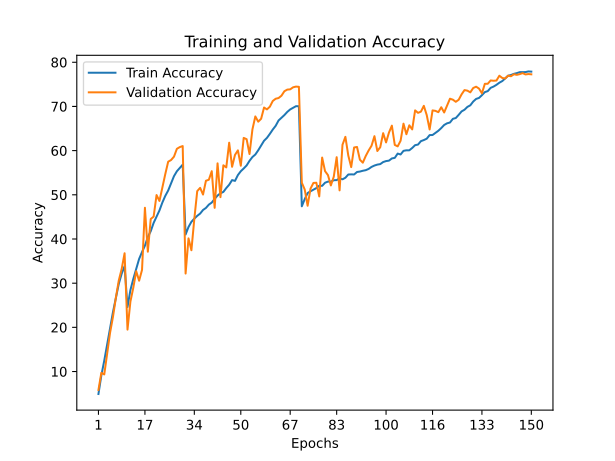

The file beside this chart, header and first rows:
train_accuracy; train_loss; valid_accuracy; valid_loss
4,9200; 4,2785; 5,8300; 4,5184
9,1380; 3,9606; 9,7100; 3,9121
12,4680; 3,7677; 9,3400; 4,3885
16,1260; 3,5463; 14,0900; 4,4017
19,7800; 3,3408; 18,7800; 3,8776
23,4540; 3,1465; 22,3800; 3,5630
26,5820; 2,9709; 26,7300; 3,3061
29,8520; 2,8113; 30,6100; 3,0298
32,1500; 2,7025; 33,2300; 2,9038
33,8440; 2,6214; 36,7700; 2,6383
24,5920; 3,0711; 19,4900; 4,5565
28,4360; 2,8681; 25,8300; 3,7314
30,9620; 2,7541; 28,9800; 3,2337
33,2380; 2,6360; 32,7100; 3,4060
35,4880; 2,5337; 30,5600; 3,3470
37,0440; 2,4569; 33,0000; 3,2406
38,4900; 2,3839; 47,0700; 2,1330
40,4440; 2,3067; 37,1200; 3,0616
41,7700; 2,2372; 44,5300; 2,3716
43,6480; 2,1623; 45,0700; 2,2896
45,0500; 2,1068; 49,9400; 2,0697
46,4640; 2,0422; 48,6100; 2,2832
48,2500; 1,9713; 51,6700; 2,0011
49,7480; 1,8987; 54,6700; 1,8320
50,9680; 1,8410; 57,4900; 1,6702
52,5780; 1,7762; 57,8700; 1,6735
54,2200; 1,7146; 58,6300; 1,6748
55,3320; 1,6687; 60,4100; 1,5944
56,0760; 1,6437; 60,8000; 1,5409
56,8240; 1,6213; 61,0300; 1,5788
41,0180; 2,2887; 32,1800; 3,3258
42,7180; 2,2197; 40,1400; 2,5748
43,8880; 2,1619; 37,4500; 2,8641
44,6080; 2,1267; 44,5500; 2,4726
45,2360; 2,0937; 50,8300; 1,8424
45,7460; 2,0824; 51,5700; 1,9419
46,5660; 2,0303; 50,0600; 1,9903
47,0280; 2,0206; 53,1800; 1,7971
47,7780; 1,9946; 53,4100; 1,8583
48,2380; 1,9696; 55,3500; 1,7057
49,0920; 1,9311; 47,0500; 2,2129
49,8320; 1,9080; 57,1200; 1,6554
50,3520; 1,8799; 49,4700; 2,0605
50,6540; 1,8677; 56,6800; 1,6519
51,5280; 1,8349; 56,2000; 1,6422
52,2820; 1,8002; 61,7900; 1,4259
53,3300; 1,7605; 56,3400; 1,7377
53,1480; 1,7566; 59,0300; 1,5920
54,4660; 1,7121; 60,0600; 1,5566
55,3360; 1,6755; 56,5800; 1,7361
55,9580; 1,6505; 62,8800; 1,4732
56,6400; 1,6157; 62,5900; 1,4030
57,6880; 1,5796; 59,2300; 1,5420
58,5480; 1,5409; 64,7900; 1,3547
59,1180; 1,5167; 67,7400; 1,2252
60,0780; 1,4896; 66,5500; 1,2443
61,1880; 1,4332; 67,2100; 1,2240
62,2340; 1,3978; 69,7500; 1,1145
62,8860; 1,3686; 69,3300; 1,1409
63,7900; 1,3366; 69,9400; 1,0922
... 90 more rows
